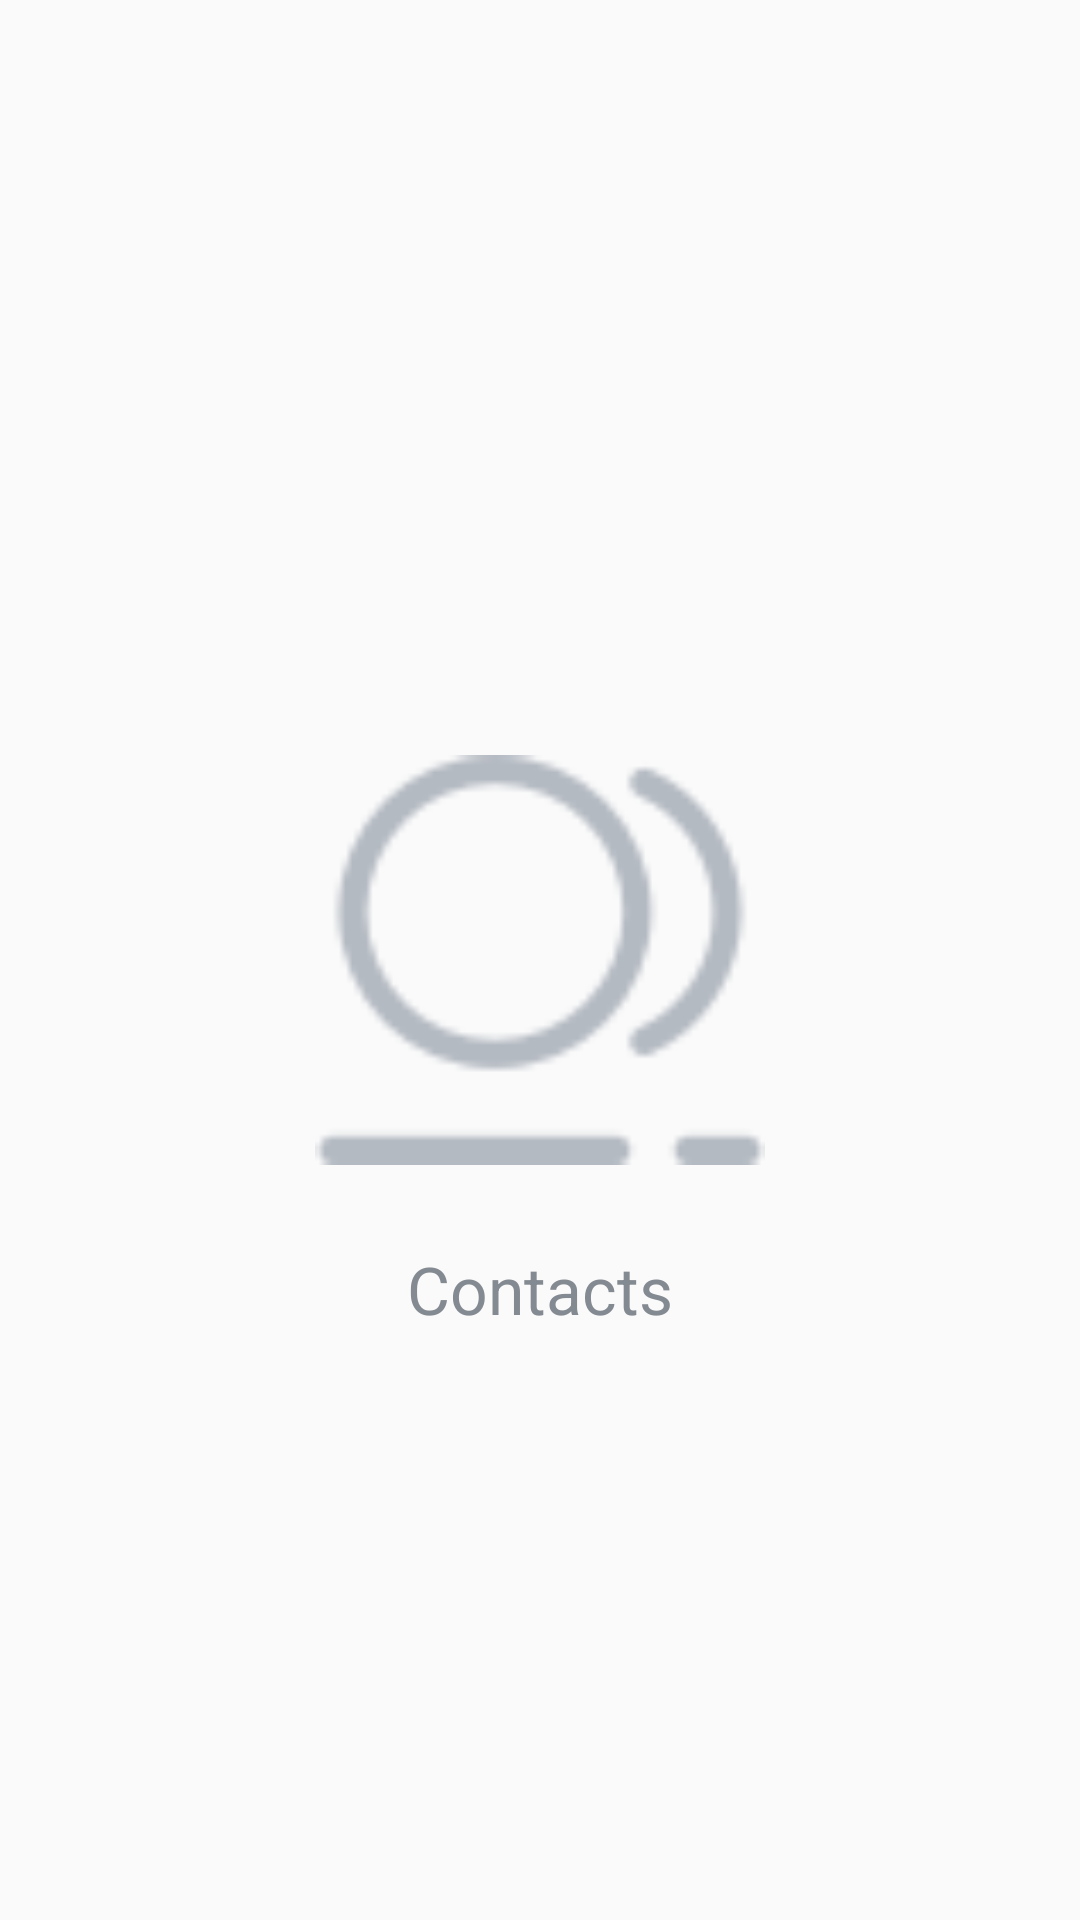

The Android layout XML behind this screen, and the referenced resources:
<!-- AndroidManifest.xml: application theme AppTheme -->
<!-- res/layout/contract_fragment.xml -->
<?xml version="1.0" encoding="utf-8"?>
<RelativeLayout xmlns:android="http://schemas.android.com/apk/res/android"
                android:clickable="true"
                android:focusable="true"
                android:layout_width="match_parent"
                android:layout_height="match_parent">





    <ImageView
        android:id="@+id/contract_image"
        android:layout_centerInParent="true"
        android:src="@drawable/contacts_icon"
        android:layout_width="150dp"
        android:layout_height="150dp"/>


    <TextView
        android:text="@string/contacts"
        android:textSize="22sp"
        android:layout_marginTop="20dp"
        android:layout_centerHorizontal="true"
        android:layout_below="@+id/contract_image"
        android:textColor="@color/colorSteel"
        android:layout_width="wrap_content"
        android:layout_height="wrap_content"/>

</RelativeLayout>
<!-- resources referenced by this layout -->
<resources>
  <color name="colorSteel">#848a91</color>
  <!-- drawable contacts_icon: png bitmap (drawable-hdpi, 1448 bytes) -->
  <string name="contacts">Contacts</string>
  <style name="AppTheme" parent="Theme.AppCompat.Light.DarkActionBar">
          
          <item name="colorPrimary">@color/colorPrimary</item>
          <item name="colorPrimaryDark">@color/colorPrimaryDark</item>
          <item name="colorAccent">@color/colorAccent</item>
      </style>
  <color name="colorPrimary">#FFFFFF</color>
  <color name="colorPrimaryDark">#6a3dff</color>
  <color name="colorAccent">#80a1fd</color>
</resources>
